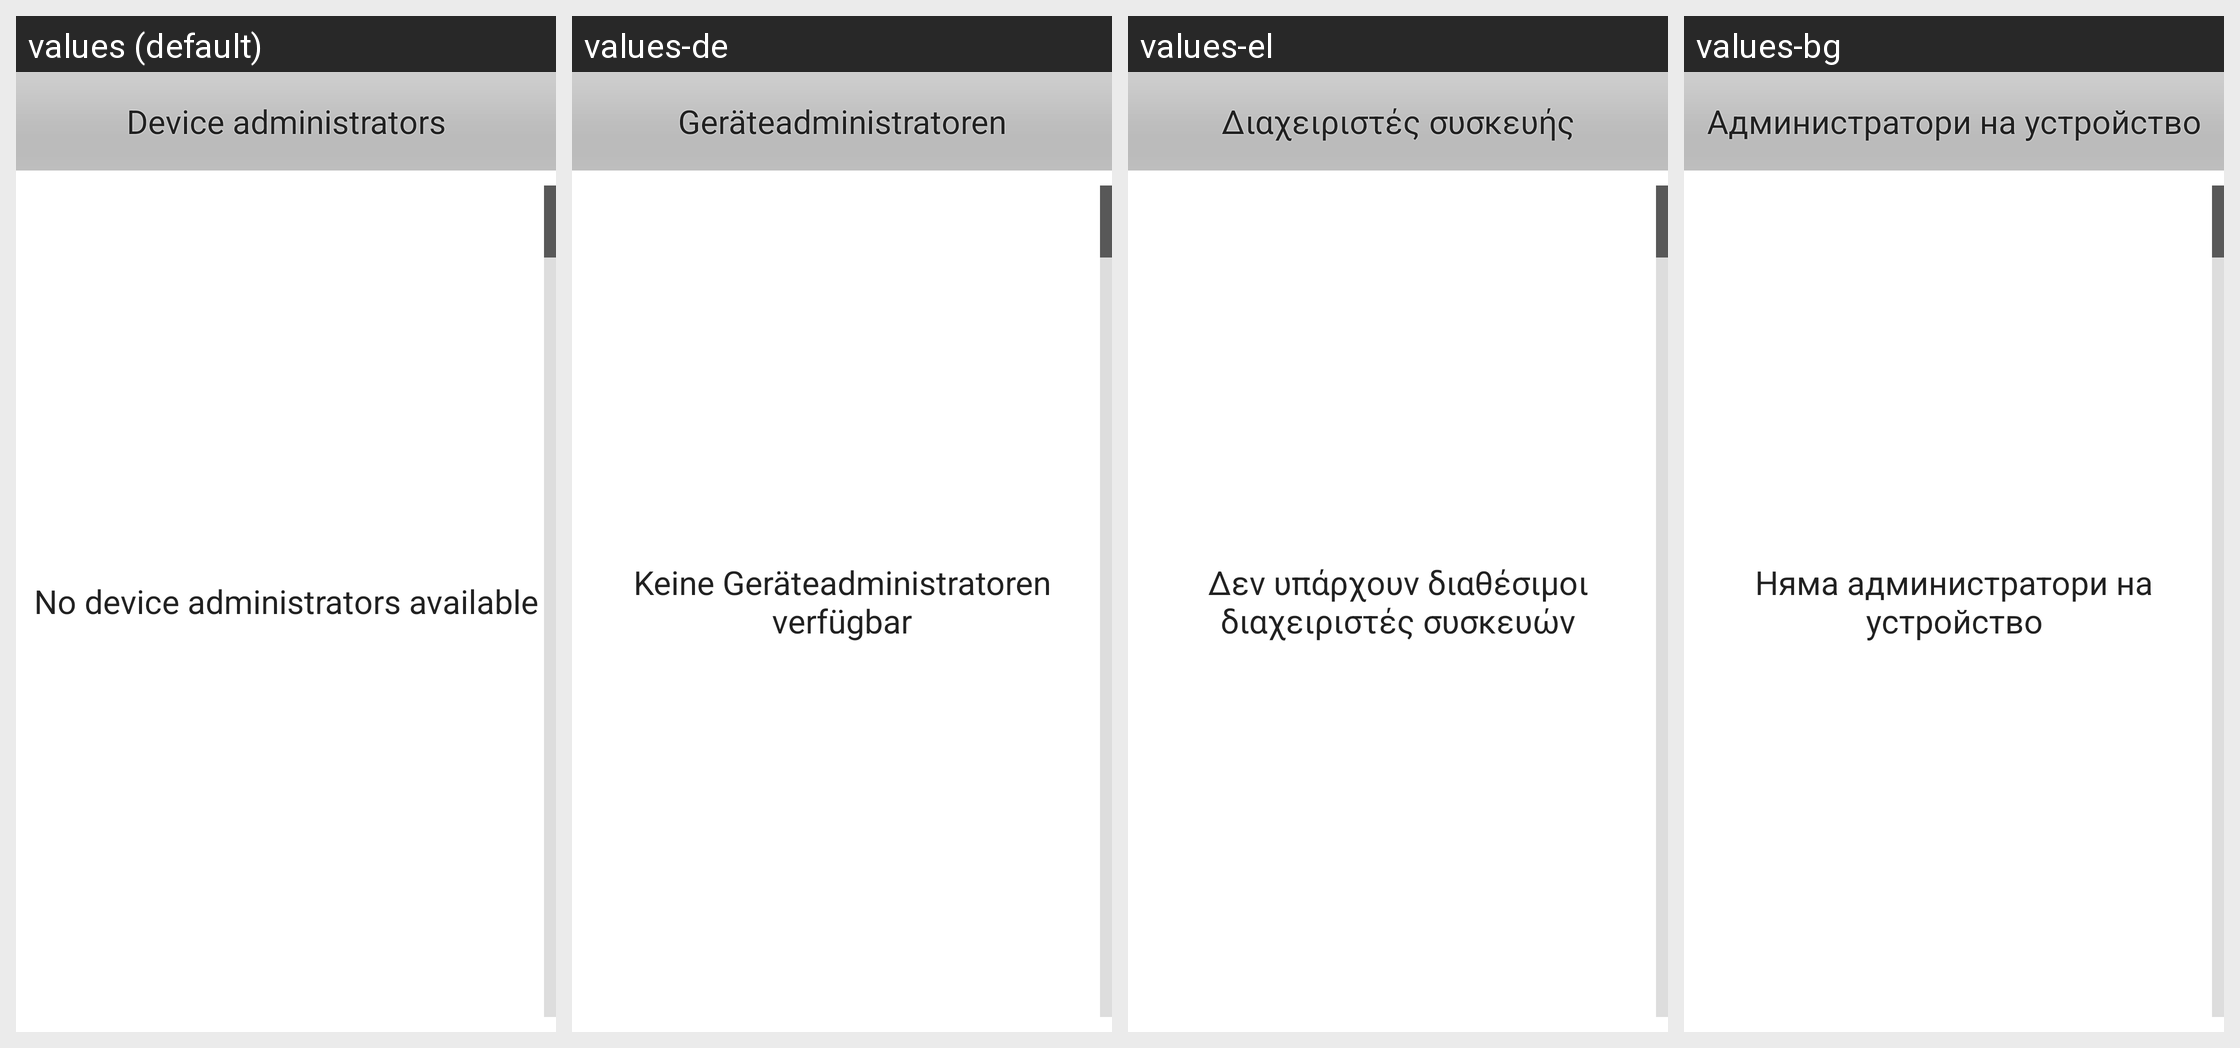

Here is an Android app screen in its default locale and in the app's own translations. Write out the translated-string differences for the strings that appear on this screen.
Android screen res/layout/device_admin_settings.xml rendered under 4 locales, left to right: values (default), values-de, values-el, values-bg. Device: Nexus 5 (rendered at 1080×1920; each locale shown at half size, 540×960, under a caption strip naming it); theme Theme.MaterialComponents.DayNight.NoActionBar.
Other locales in the repository, not shown: values-cs, values-da, values-es, values-es-rUS, values-et, values-fi, values-fr, values-ga, values-hr, values-hu, values-is, values-it, values-kk, values-ko, values-lt, values-lv, values-nl, values-no, values-pl, values-pt, values-ro, values-ru, values-sk, values-sl, values-sr, values-sv, values-tr, values-uk, values-zh-rCN.
Strings drawn on this screen, with the default value and each locale's value (text and hints the layout hard-codes, and strings that could not be matched under every locale, appear in the picture but are not listed):

select_device_admin_msg
  values: Device administrators
  values-de: Geräteadministratoren
  values-el: Διαχειριστές συσκευής
  values-bg: Администратори на устройство

no_device_admins
  values: No device administrators available
  values-de: Keine Geräteadministratoren verfügbar
  values-el: Δεν υπάρχουν διαθέσιμοι διαχειριστές συσκευών
  values-bg: Няма администратори на устройство
